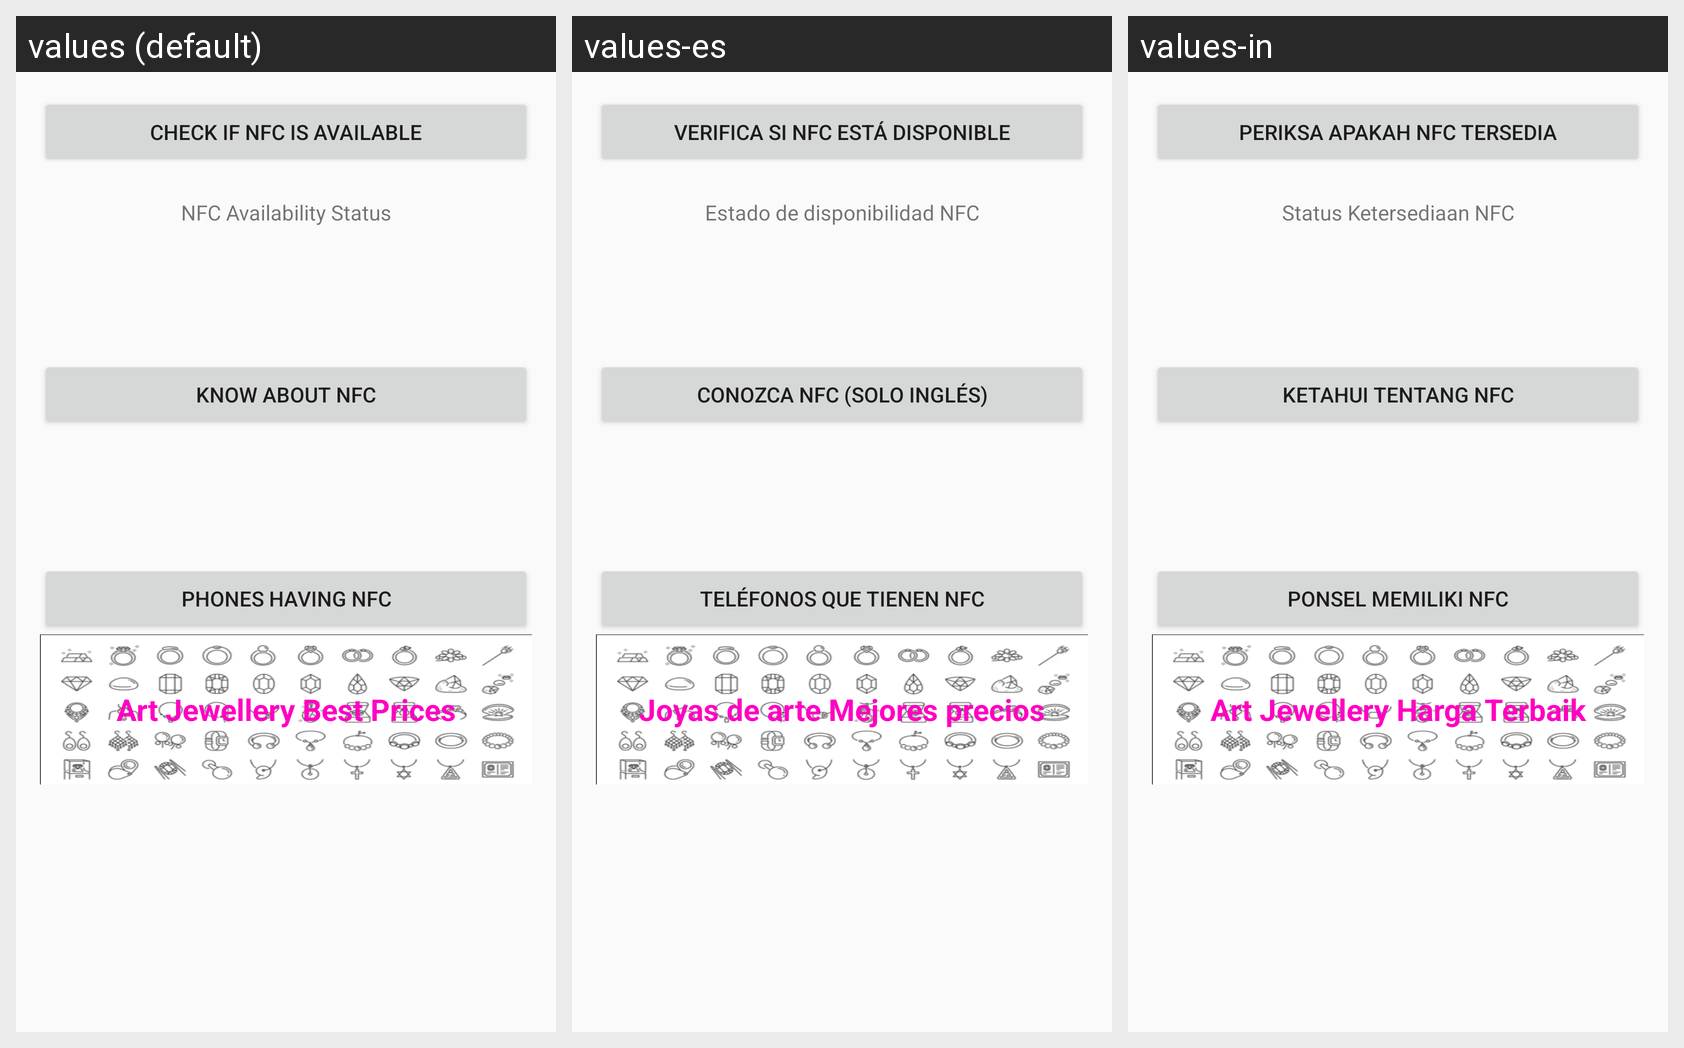

Translations of the strings shown on this Android screen, per locale in the grid:
Android screen res/layout/content_main.xml rendered under 3 locales, left to right: values (default), values-es, values-in. Device: Nexus 5 (rendered at 1080×1920; each locale shown at half size, 540×960, under a caption strip naming it); theme AppTheme.
Other locales in the repository, not shown: values-hi, values-ru, values-ur.
Strings drawn on this screen, with the default value and each locale's value (text and hints the layout hard-codes, and strings that could not be matched under every locale, appear in the picture but are not listed):

check_nfc_available
  values: Check if NFC is Available
  values-es: Verifica si NFC está disponible
  values-in: Periksa apakah NFC Tersedia

nfcDisplayDefault
  values: NFC Availability Status
  values-es: Estado de disponibilidad NFC
  values-in: Status Ketersediaan NFC

know_more_nfc
  values: Know about NFC
  values-es: Conozca NFC (solo inglés)
  values-in: Ketahui tentang NFC

list_of_nfc_phones
  values: Phones having NFC
  values-es: Teléfonos que tienen NFC
  values-in: Ponsel memiliki NFC

ad_description
  values: Art Jewellery Best Prices
  values-es: Joyas de arte Mejores precios
  values-in: Art Jewellery Harga Terbaik
